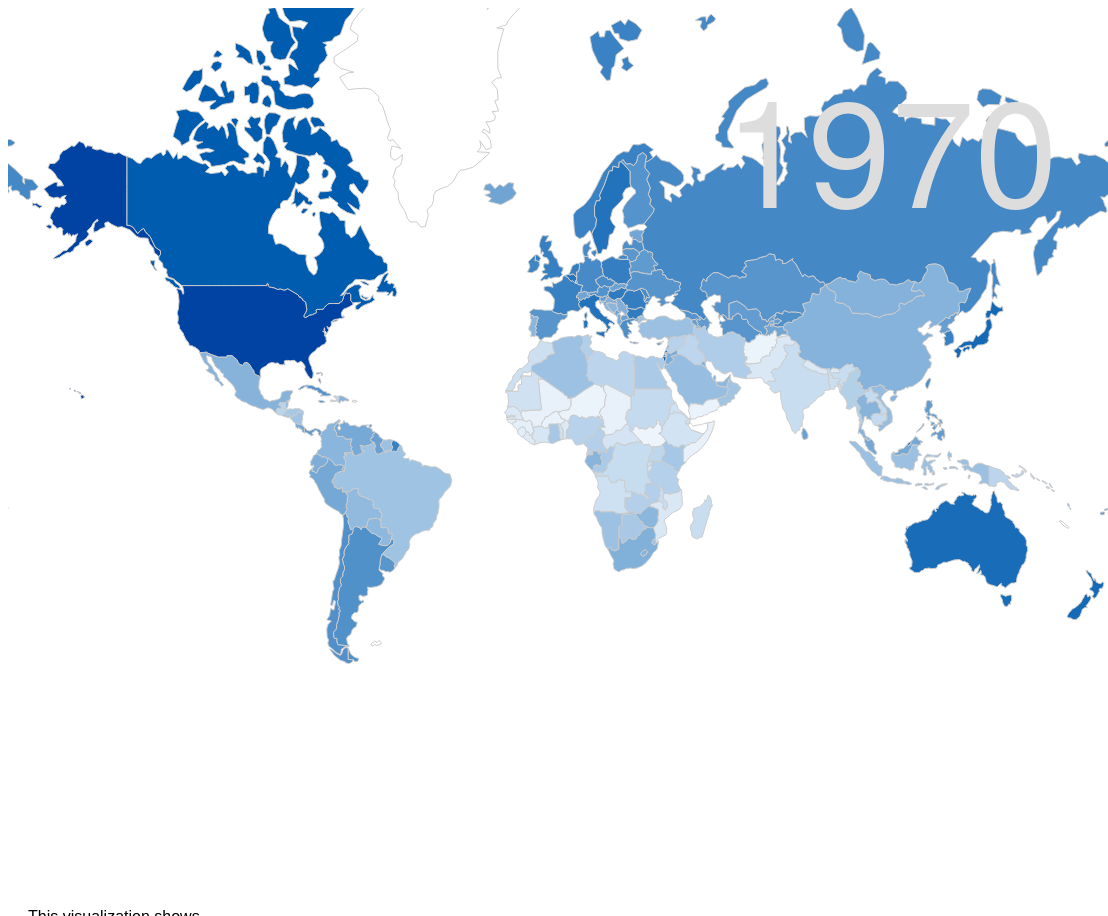
D3 v3 page, settled after 480 driven frames (8 s of simulated time); the page loaded 2 data file(s).


// ── map.js
var h = 900;
var w = 1100;

var svg = d3.select('body').append('svg').attr({width:w, height:h});

var projection = d3.geo.mercator()
    .scale((w + 1) / 2 / Math.PI)
    .translate([w / 2, h / 2])
    .precision(.1);

var path = d3.geo.path()
    .projection(projection);

var color = d3.scale.linear()
  .range(['#f7fbff','#deebf7','#c6dbef','#9ecae1','#6baed6','#4292c6','#2171b5','#08519c','#08306b']);

d3.csv('women_15_to_24.csv', function(data) {
  color.domain([0, 1]);

  d3.json('world.json', function(json) {

    //this could be made more performant
    //puts education data in geojson object for specified year
    function colorData(year) {
      for (var i = 0; i < data.length; i++) {
        if(data[i].year === year) {
          var locationCode = data[i].location_code;
          var educationLevel = parseFloat(data[i].mean);

          for (var j = 0; j < json.features.length; j++) {
            var jsonCountry = json.features[j].properties.iso_a3;

            if (locationCode === jsonCountry) {
            json.features[j].properties.value = educationLevel;
            break;
            }
          }
        }
      }
    return json.features;
    }

    //draws and colors the map on page load
    var mapColors = svg.selectAll('path')
      .data(colorData('1970'))
      .enter()
      .append('path')
      .attr('d', path)
      .attr('stroke', '#cccccc')
      .attr('stroke-width', '1px')
      .style('fill', function(d) {
        var value = d.properties.value;
        if(value) {
          return color(value);
        }
        if(value === undefined) {
          return '#ffffff';
        }
    });

    var label = svg.append('text')
      .attr('class', 'year label')
      .attr('text-anchor', 'end')
      .attr('x', w - 50)
      .attr('y', 200)
      .text(1970);

    //gets the bounding box of the
    var box = label.node().getBBox();

    var overlay = svg.append('rect')
      .attr('class', 'overlay')
      .attr('x', box.x)
      .attr('y', box.y)
      .attr('width', box.width)
      .attr('height', box.height)
      .on('mouseover', enableInteraction);

    //functionality for all mouse events
    function enableInteraction() {
      var yearScale = d3.scale.linear()
        .domain([1970, 2015])
        .range([box.x, box.x + box.width])
        .clamp(true);

      overlay
        .on('mouseover', mouseover)
        .on('mouseout', mouseout)
        .on('mousemove', mousemove)
        .on('touchmove', mousemove);

      function mouseover() {
        label.classed('active', true);
      }

      function mouseout() {
        label.classed('active', false);
      }

      function mousemove() {
        displayYear(yearScale.invert(d3.mouse(this)[0]));
      }
    }

    //updates label, recalculates data, and redraws map fill on mouse event
    function displayYear(year) {
      var roundYear = (Math.round(year)).toString();
      label.text(roundYear);

      svg.selectAll('path').data(colorData(roundYear))
      .style('fill', function(d) {
        var value = d.properties.value;
        if(value) {
          return color(value);
        }
        if(value === undefined) {
          return '#ffffff';
        }
      });
    }

  });
});


### data: world.json
{
 "type": "FeatureCollection",
 "features": [
  {
   "type": "Feature",
   "properties": {
    "scalerank": 1,
    "featurecla": "Admin-0 country",
    "labelrank": 4,
    "sovereignt": "The Bahamas",
    "sov_a3": "BHS",
    "adm0_dif": 0,
    "level": 2,
    "type": "Sovereign country",
    "admin": "The Bahamas",
    "adm0_a3": "BHS",
    "geou_dif": 0,
    "geounit": "The Bahamas",
    "gu_a3": "BHS",
    "su_dif": 0,
    "subunit": "The Bahamas",
    "su_a3": "BHS",
    "brk_diff": 0,
    "name": "Bahamas",
    "name_long": "Bahamas",
    "brk_a3": "BHS",
    "brk_name": "Bahamas",
    "brk_group": null,
    "abbrev": "Bhs.",
    "postal": "BS",
    "formal_en": "Commonwealth of the Bahamas",
    "formal_fr": null,
    "note_adm0": null,
    "note_brk": null,
    "name_sort": "Bahamas, The",
    "name_alt": null,
    "mapcolor7": 1,
    "mapcolor8": 1,
    "mapcolor9": 2,
    "mapcolor13": 5,
    "pop_est": 309156,
    "gdp_md_est": 9093,
    "pop_year": -99,
    "lastcensus": 2010,
    "gdp_year": -99,
    "economy": "6. Developing region",
    "...": "23 more keys"
   },
   "geometry": {
    "type": "MultiPolygon",
    "coordinates": "[... 3 items]"
   }
  },
  {
   "type": "Feature",
   "properties": {
    "scalerank": 1,
    "featurecla": "Admin-0 country",
    "labelrank": 6,
    "sovereignt": "Belize",
    "sov_a3": "BLZ",
    "adm0_dif": 0,
    "level": 2,
    "type": "Sovereign country",
    "admin": "Belize",
    "adm0_a3": "BLZ",
    "geou_dif": 0,
    "geounit": "Belize",
    "gu_a3": "BLZ",
    "su_dif": 0,
    "subunit": "Belize",
    "su_a3": "BLZ",
    "brk_diff": 0,
    "name": "Belize",
    "name_long": "Belize",
    "brk_a3": "BLZ",
    "brk_name": "Belize",
    "brk_group": null,
    "abbrev": "Belize",
    "postal": "BZ",
    "formal_en": "Belize",
    "formal_fr": null,
    "note_adm0": null,
    "note_brk": null,
    "name_sort": "Belize",
    "name_alt": null,
    "mapcolor7": 1,
    "mapcolor8": 4,
    "mapcolor9": 5,
    "mapcolor13": 7,
    "pop_est": 307899,
    "gdp_md_est": 2536,
    "pop_year": -99,
    "lastcensus": 2010,
    "gdp_year": -99,
    "economy": "6. Developing region",
    "...": "23 more keys"
   },
   "geometry": {
    "type": "Polygon",
    "coordinates": "[... 1 items]"
   }
  },
  {
   "type": "Feature",
   "properties": {
    "scalerank": 1,
    "featurecla": "Admin-0 country",
    "labelrank": 2,
    "sovereignt": "Canada",
    "sov_a3": "CAN",
    "adm0_dif": 0,
    "level": 2,
    "type": "Sovereign country",
    "admin": "Canada",
    "adm0_a3": "CAN",
    "geou_dif": 0,
    "geounit": "Canada",
    "gu_a3": "CAN",
    "su_dif": 0,
    "subunit": "Canada",
    "su_a3": "CAN",
    "brk_diff": 0,
    "name": "Canada",
    "name_long": "Canada",
    "brk_a3": "CAN",
    "brk_name": "Canada",
    "brk_group": null,
    "abbrev": "Can.",
    "postal": "CA",
    "formal_en": "Canada",
    "formal_fr": null,
    "note_adm0": null,
    "note_brk": null,
    "name_sort": "Canada",
    "name_alt": null,
    "mapcolor7": 6,
    "mapcolor8": 6,
    "mapcolor9": 2,
    "mapcolor13": 2,
    "pop_est": 33487208,
    "gdp_md_est": 1300000,
    "pop_year": -99,
    "lastcensus": 2011,
    "gdp_year": -99,
    "economy": "1. Developed region: G7",
    "...": "23 more keys"
   },
   "geometry": {
    "type": "MultiPolygon",
    "coordinates": "[... 30 items]"
   }
  },
  {
   "type": "Feature",
   "properties": {
    "scalerank": 1,
    "featurecla": "Admin-0 country",
    "labelrank": 5,
    "sovereignt": "Costa Rica",
    "sov_a3": "CRI",
    "adm0_dif": 0,
    "level": 2,
    "type": "Sovereign country",
    "admin": "Costa Rica",
    "adm0_a3": "CRI",
    "geou_dif": 0,
    "geounit": "Costa Rica",
    "gu_a3": "CRI",
    "su_dif": 0,
    "subunit": "Costa Rica",
    "su_a3": "CRI",
    "brk_diff": 0,
    "name": "Costa Rica",
    "name_long": "Costa Rica",
    "brk_a3": "CRI",
    "brk_name": "Costa Rica",
    "brk_group": null,
    "abbrev": "C.R.",
    "postal": "CR",
    "formal_en": "Republic of Costa Rica",
    "formal_fr": null,
    "note_adm0": null,
    "note_brk": null,
    "name_sort": "Costa Rica",
    "name_alt": null,
    "mapcolor7": 3,
    "mapcolor8": 2,
    "mapcolor9": 4,
    "mapcolor13": 2,
    "pop_est": 4253877,
    "gdp_md_est": 48320,
    "pop_year": -99,
    "lastcensus": 2011,
    "gdp_year": -99,
    "economy": "5. Emerging region: G20",
    "...": "23 more keys"
   },
   "geometry": {
    "type": "Polygon",
    "coordinates": "[... 1 items]"
   }
  },
  {
   "type": "Feature",
   "properties": {
    "scalerank": 1,
    "featurecla": "Admin-0 country",
    "labelrank": 3,
    "sovereignt": "Cuba",
    "sov_a3": "CUB",
    "adm0_dif": 0,
    "level": 2,
    "type": "Sovereign country",
    "admin": "Cuba",
    "adm0_a3": "CUB",
    "geou_dif": 0,
    "geounit": "Cuba",
    "gu_a3": "CUB",
    "su_dif": 0,
    "subunit": "Cuba",
    "su_a3": "CUB",
    "brk_diff": 0,
    "name": "Cuba",
    "name_long": "Cuba",
    "brk_a3": "CUB",
    "brk_name": "Cuba",
    "brk_group": null,
    "abbrev": "Cuba",
    "postal": "CU",
    "formal_en": "Republic of Cuba",
    "formal_fr": null,
    "note_adm0": null,
    "note_brk": null,
    "name_sort": "Cuba",
    "name_alt": null,
    "mapcolor7": 3,
    "mapcolor8": 5,
    "mapcolor9": 3,
    "mapcolor13": 4,
    "pop_est": 11451652,
    "gdp_md_est": 108200,
    "pop_year": -99,
    "lastcensus": 2002,
    "gdp_year": -99,
    "economy": "5. Emerging region: G20",
    "...": "23 more keys"
   },
   "geometry": {
    "type": "Polygon",
    "coordinates": "[... 1 items]"
   }
  },
  {
   "type": "Feature",
   "properties": {
    "scalerank": 1,
    "featurecla": "Admin-0 country",
    "labelrank": 5,
    "sovereignt": "Dominican Republic",
    "sov_a3": "DOM",
    "adm0_dif": 0,
    "level": 2,
    "type": "Sovereign country",
    "admin": "Dominican Republic",
    "adm0_a3": "DOM",
    "geou_dif": 0,
    "geounit": "Dominican Republic",
    "gu_a3": "DOM",
    "su_dif": 0,
    "subunit": "Dominican Republic",
    "su_a3": "DOM",
    "brk_diff": 0,
    "name": "Dominican Rep.",
    "name_long": "Dominican Republic",
… [head cut at 6 KiB]
### data: women_15_to_24.csv
location_id, location_code, location_name, year, age_group_id, age_group_name, sex_id, sex_name, metric, unit, mean, upper, lower
160, AFG, Afghanistan, 1970, 149, 15 to 24, 2, Females, Education Per Capita, Years, 0.48, 0.89, 0.25
168, AGO, Angola, 1970, 149, 15 to 24, 2, Females, Education Per Capita, Years, 1.64, 2.64, 0.99
43, ALB, Albania, 1970, 149, 15 to 24, 2, Females, Education Per Capita, Years, 4.99, 6.71, 3.59
74, AND, Andorra, 1970, 149, 15 to 24, 2, Females, Education Per Capita, Years, 9.5, 11.21, 7.82
156, ARE, United Arab Emirates, 1970, 149, 15 to 24, 2, Females, Education Per Capita, Years, 4.18, 6.55, 2.51
97, ARG, Argentina, 1970, 149, 15 to 24, 2, Females, Education Per Capita, Years, 6.64, 7.54, 5.79
33, ARM, Armenia, 1970, 149, 15 to 24, 2, Females, Education Per Capita, Years, 5.72, 6.92, 4.66
105, ATG, Antigua and Barbuda, 1970, 149, 15 to 24, 2, Females, Education Per Capita, Years, 7.95, 9.72, 6.31
71, AUS, Australia, 1970, 149, 15 to 24, 2, Females, Education Per Capita, Years, 8.91, 10.8, 7.09
75, AUT, Austria, 1970, 149, 15 to 24, 2, Females, Education Per Capita, Years, 6.54, 7.89, 5.33
34, AZE, Azerbaijan, 1970, 149, 15 to 24, 2, Females, Education Per Capita, Years, 6.06, 7.29, 4.96
175, BDI, Burundi, 1970, 149, 15 to 24, 2, Females, Education Per Capita, Years, 1.29, 2.27, 0.72
76, BEL, Belgium, 1970, 149, 15 to 24, 2, Females, Education Per Capita, Years, 8.35, 9.75, 7.02
200, BEN, Benin, 1970, 149, 15 to 24, 2, Females, Education Per Capita, Years, 1.08, 1.86, 0.62
201, BFA, Burkina Faso, 1970, 149, 15 to 24, 2, Females, Education Per Capita, Years, 0.58, 1.02, 0.32
161, BGD, Bangladesh, 1970, 149, 15 to 24, 2, Females, Education Per Capita, Years, 1.75, 2.55, 1.18
45, BGR, Bulgaria, 1970, 149, 15 to 24, 2, Females, Education Per Capita, Years, 7.94, 9.39, 6.57
140, BHR, Bahrain, 1970, 149, 15 to 24, 2, Females, Education Per Capita, Years, 4.61, 6.83, 2.95
106, BHS, The Bahamas, 1970, 149, 15 to 24, 2, Females, Education Per Capita, Years, 6.54, 8.22, 5.05
44, BIH, Bosnia and Herzegovina, 1970, 149, 15 to 24, 2, Females, Education Per Capita, Years, 4.34, 5.92, 3.08
57, BLR, Belarus, 1970, 149, 15 to 24, 2, Females, Education Per Capita, Years, 6.03, 7.93, 4.41
108, BLZ, Belize, 1970, 149, 15 to 24, 2, Females, Education Per Capita, Years, 4, 5.31, 2.94
121, BOL, Bolivia, 1970, 149, 15 to 24, 2, Females, Education Per Capita, Years, 4.05, 5.15, 3.14
135, BRA, Brazil, 1970, 149, 15 to 24, 2, Females, Education Per Capita, Years, 3.53, 4.25, 2.91
107, BRB, Barbados, 1970, 149, 15 to 24, 2, Females, Education Per Capita, Years, 5.47, 7.07, 4.12
66, BRN, Brunei, 1970, 149, 15 to 24, 2, Females, Education Per Capita, Years, 8.76, 10.79, 6.83
162, BTN, Bhutan, 1970, 149, 15 to 24, 2, Females, Education Per Capita, Years, 1.1, 1.69, 0.7
193, BWA, Botswana, 1970, 149, 15 to 24, 2, Females, Education Per Capita, Years, 3.16, 3.93, 2.51
169, CAF, Central African Republic, 1970, 149, 15 to 24, 2, Females, Education Per Capita, Years, 1.42, 2.28, 0.87
101, CAN, Canada, 1970, 149, 15 to 24, 2, Females, Education Per Capita, Years, 9.96, 10.89, 9.02
94, CHE, Switzerland, 1970, 149, 15 to 24, 2, Females, Education Per Capita, Years, 5.41, 6.76, 4.25
98, CHL, Chile, 1970, 149, 15 to 24, 2, Females, Education Per Capita, Years, 6.66, 7.55, 5.83
6, CHN, China, 1970, 149, 15 to 24, 2, Females, Education Per Capita, Years, 4.53, 5.71, 3.53
205, CIV, Cote d'Ivoire, 1970, 149, 15 to 24, 2, Females, Education Per Capita, Years, 1.34, 2.25, 0.79
202, CMR, Cameroon, 1970, 149, 15 to 24, 2, Females, Education Per Capita, Years, 2.72, 4.07, 1.77
171, COD, Democratic Republic of the Congo, 1970, 149, 15 to 24, 2, Females, Education Per Capita, Years, 1.95, 3.09, 1.2
170, COG, Congo, 1970, 149, 15 to 24, 2, Females, Education Per Capita, Years, 3.04, 4.55, 1.97
125, COL, Colombia, 1970, 149, 15 to 24, 2, Females, Education Per Capita, Years, 4.38, 5.17, 3.68
176, COM, Comoros, 1970, 149, 15 to 24, 2, Females, Education Per Capita, Years, 1.96, 3.33, 1.11
203, CPV, Cape Verde, 1970, 149, 15 to 24, 2, Females, Education Per Capita, Years, 2.73, 4.42, 1.62
126, CRI, Costa Rica, 1970, 149, 15 to 24, 2, Females, Education Per Capita, Years, 5.26, 6.14, 4.47
109, CUB, Cuba, 1970, 149, 15 to 24, 2, Females, Education Per Capita, Years, 6.47, 8.07, 5.04
77, CYP, Cyprus, 1970, 149, 15 to 24, 2, Females, Education Per Capita, Years, 7.69, 9.22, 6.26
47, CZE, Czech Republic, 1970, 149, 15 to 24, 2, Females, Education Per Capita, Years, 6.88, 8.72, 5.25
81, DEU, Germany, 1970, 149, 15 to 24, 2, Females, Education Per Capita, Years, 7.06, 8.34, 5.88
177, DJI, Djibouti, 1970, 149, 15 to 24, 2, Females, Education Per Capita, Years, 1.57, 2.76, 0.87
110, DMA, Dominica, 1970, 149, 15 to 24, 2, Females, Education Per Capita, Years, 6.51, 8.22, 5
78, DNK, Denmark, 1970, 149, 15 to 24, 2, Females, Education Per Capita, Years, 7.01, 8.55, 5.62
111, DOM, Dominican Republic, 1970, 149, 15 to 24, 2, Females, Education Per Capita, Years, 4.58, 5.78, 3.58
139, DZA, Algeria, 1970, 149, 15 to 24, 2, Females, Education Per Capita, Years, 3.61, 5.71, 2.16
122, ECU, Ecuador, 1970, 149, 15 to 24, 2, Females, Education Per Capita, Years, 4.83, 5.89, 3.92
141, EGY, Egypt, 1970, 149, 15 to 24, 2, Females, Education Per Capita, Years, 3.04, 4.81, 1.84
178, ERI, Eritrea, 1970, 149, 15 to 24, 2, Females, Education Per Capita, Years, 1.6, 2.79, 0.89
92, ESP, Spain, 1970, 149, 15 to 24, 2, Females, Education Per Capita, Years, 6.37, 7.77, 5.12
58, EST, Estonia, 1970, 149, 15 to 24, 2, Females, Education Per Capita, Years, 5.33, 7.13, 3.84
179, ETH, Ethiopia, 1970, 149, 15 to 24, 2, Females, Education Per Capita, Years, 1.47, 2.58, 0.82
79, FIN, Finland, 1970, 149, 15 to 24, 2, Females, Education Per Capita, Years, 6.53, 7.97, 5.25
22, FJI, Fiji, 1970, 149, 15 to 24, 2, Females, Education Per Capita, Years, 6.27, 7.93, 4.82
80, FRA, France, 1970, 149, 15 to 24, 2, Females, Education Per Capita, Years, 7.64, 8.82, 6.53
25, FSM, Federated States of Micronesia, 1970, 149, 15 to 24, 2, Females, Education Per Capita, Years, 6.85, 8.95, 5.01
... 9,922 more rows